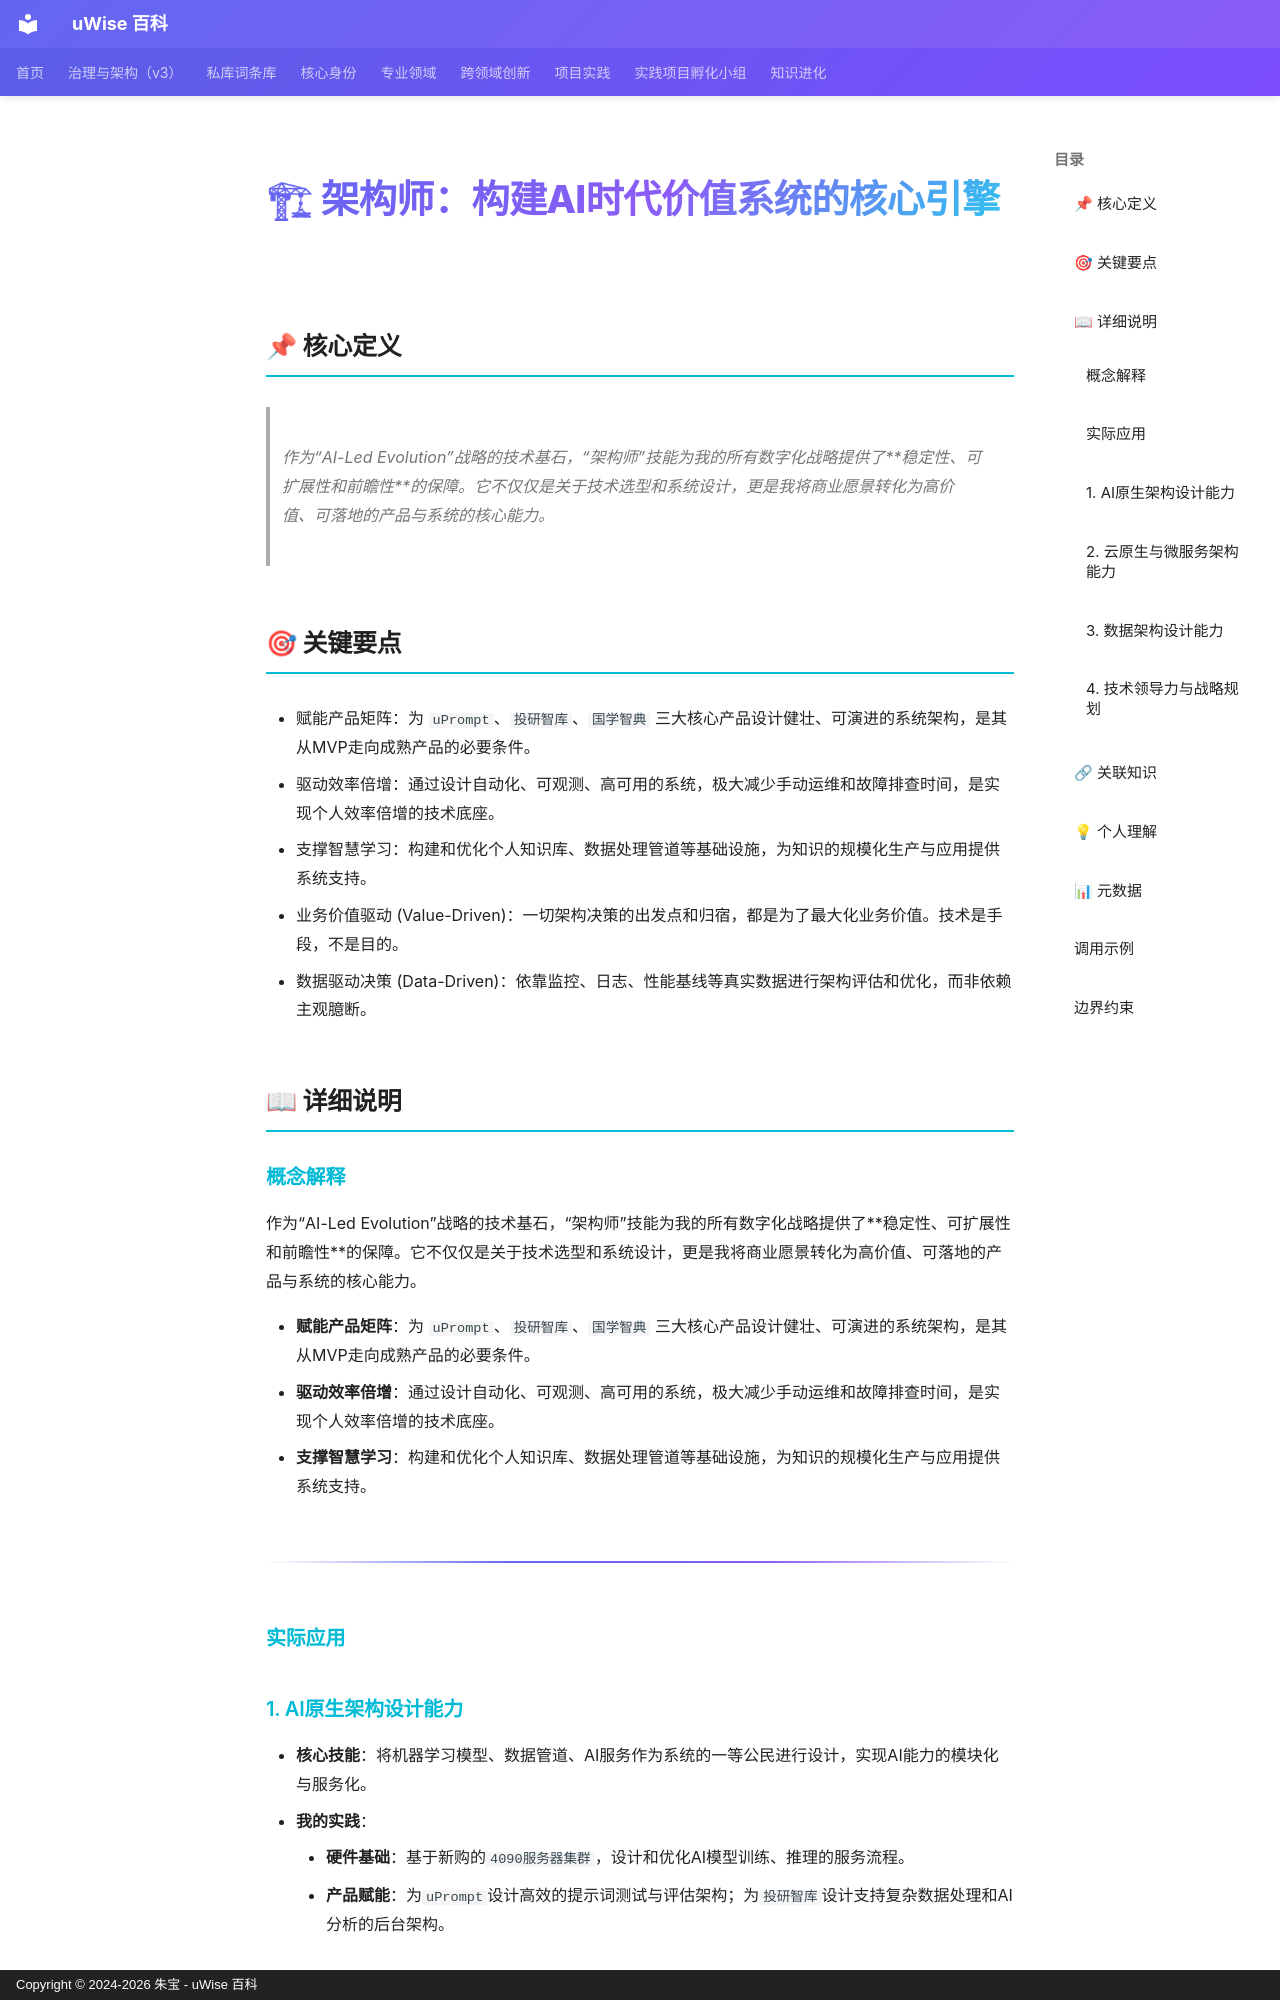

repository: zhubao315/uWise · page: vault-encyclopedia/ai-4feccb4d/index.html · generator: mkdocs · copyright: Copyright © 2024-2026 朱宝 - uWise 百科

---
title: "🏗 架构师：构建AI时代价值系统的核心引擎"
description: "作为“AI-Led Evolution”战略的技术基石，“架构师”技能为我的所有数字化战略提供了稳定性、可扩展性和前瞻性的保障。它不仅仅是关于技术选型和系统设计，更是我将商业愿景转化为高价值、可落地的产品与系统的核心能力。"
---

# 🏗 架构师：构建AI时代价值系统的核心引擎

## 📌 核心定义

> 作为“AI-Led Evolution”战略的技术基石，“架构师”技能为我的所有数字化战略提供了**稳定性、可扩展性和前瞻性**的保障。它不仅仅是关于技术选型和系统设计，更是我将商业愿景转化为高价值、可落地的产品与系统的核心能力。

## 🎯 关键要点

- 赋能产品矩阵：为 `uPrompt`、`投研智库`、`国学智典` 三大核心产品设计健壮、可演进的系统架构，是其从MVP走向成熟产品的必要条件。
- 驱动效率倍增：通过设计自动化、可观测、高可用的系统，极大减少手动运维和故障排查时间，是实现个人效率倍增的技术底座。
- 支撑智慧学习：构建和优化个人知识库、数据处理管道等基础设施，为知识的规模化生产与应用提供系统支持。
- 业务价值驱动 (Value-Driven)：一切架构决策的出发点和归宿，都是为了最大化业务价值。技术是手段，不是目的。
- 数据驱动决策 (Data-Driven)：依靠监控、日志、性能基线等真实数据进行架构评估和优化，而非依赖主观臆断。

## 📖 详细说明

### 概念解释
作为“AI-Led Evolution”战略的技术基石，“架构师”技能为我的所有数字化战略提供了**稳定性、可扩展性和前瞻性**的保障。它不仅仅是关于技术选型和系统设计，更是我将商业愿景转化为高价值、可落地的产品与系统的核心能力。

- **赋能产品矩阵**：为 `uPrompt`、`投研智库`、`国学智典` 三大核心产品设计健壮、可演进的系统架构，是其从MVP走向成熟产品的必要条件。
- **驱动效率倍增**：通过设计自动化、可观测、高可用的系统，极大减少手动运维和故障排查时间，是实现个人效率倍增的技术底座。
- **支撑智慧学习**：构建和优化个人知识库、数据处理管道等基础设施，为知识的规模化生产与应用提供系统支持。
---

### 实际应用

### 1. AI原生架构设计能力
- **核心技能**：将机器学习模型、数据管道、AI服务作为系统的一等公民进行设计，实现AI能力的模块化与服务化。
- **我的实践**：
    - **硬件基础**：基于新购的`4090服务器集群`，设计和优化AI模型训练、推理的服务流程。
    - **产品赋能**：为`uPrompt`设计高效的提示词测试与评估架构；为`投研智库`设计支持复杂数据处理和AI分析的后台架构。
